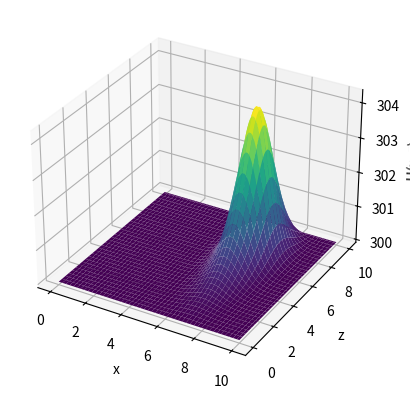

This figure's Python source:
import numpy as np
from dataclasses import dataclass
from matplotlib import pyplot as plt

EPS = 1e-3


@dataclass
class TaskOps:
    """
    Класс параметров задачи
    """
    a1: int | float = 0.0134
    b1: int | float = 1
    c1: int | float = 4.35e-4
    m1: int | float = 1
    # параметры alphai:
    alpha1: int | float = 0.05
    alpha2: int | float = 0.05
    alpha3: int | float = 0.05
    alpha4: int | float = 0.05
    # для отладки геометрические параметры прямоугольника
    a: int | float = 10
    b: int | float = 10

    u0: int | float = 300
    flux0: int | float = 30  # flux - поток при x = 0
    # f0, beta варьируются исходя из условия, чтобы максимум решения
    # уравнения - функции u (x,z) не превышал 3000К
    f0: int | float = 1
    beta: int | float = 1
    # координаты x0, z0 центра распределения функции f(x,z) задаются пользователем.
    x0: int | float = 7
    z0: int | float = 7


@dataclass
class Grid:
    """
    Класс -- хранитель числа узлов, шагов по каждой переменной
    (сетка, крч)
    """
    a: int | float  # по x координате ОС от 0
    n: int
    h_x: int | float

    b: int | float  # по z координате ОА от 0
    k: int
    h_z: int | float

    tau: int | float  # шаг по фиктивному времени


def _lambda():
    """
    Функция λ(x, z) = λ
    """

    return 0.1


def f(x, z, ops: TaskOps):
    """
    Функция f(x, z)
    """
    f0, beta, x0, z0 = ops.f0, ops.beta, ops.x0, ops.z0

    return f0 * np.exp(-beta * ((x - x0) ** 2 + (z - z0) ** 2))


def left_bc(ops: TaskOps):
    """
    Левое краевое условие прогонки (все КУ - 1-го рода)
    """
    u0 = ops.u0

    m_0 = 0
    k_0 = 1
    p_0 = u0

    return k_0, m_0, p_0


def right_bc(ops: TaskOps):
    """
    Правое краевое условие прогонки (все КУ - 1-го рода)
    """
    u0 = ops.u0

    k_n = 0
    m_n = 1
    p_n = u0

    return k_n, m_n, p_n


def right_sweep_by_x(prev_mtr_u, k, grid: Grid, ops: TaskOps):
    """
    Реализация правой прогонки по координате x для локально одномерного метода
    """
    a, b, h_x, h_z, tau = grid.a, grid.b, grid.h_x, grid.h_z, grid.tau

    # Прямой ход
    k_0, m_0, p_0 = left_bc(ops)
    k_n, m_n, p_n = right_bc(ops)

    ksi = [0, -m_0 / k_0]
    eta = [0, p_0 / k_0]

    z_list = np.arange(0, b + h_z, h_z)
    x = h_x
    n = 1

    # фиксируем индексом k строку матрицы
    for i in range(len(prev_mtr_u[0])):
        a_n = 1 / (h_x ** 2)
        d_n = 1 / (h_x ** 2)
        b_n = 2 * a_n + 1 / tau
        f_n = (prev_mtr_u[k][i] / tau + f(x, z_list[k], ops) / (2 * _lambda()))

        ksi.append(d_n / (b_n - a_n * ksi[n]))
        eta.append((a_n * eta[n] + f_n) / (b_n - a_n * ksi[n]))

    n += 1
    x += h_x

    # Обратный ход
    u = [0] * len(prev_mtr_u[0])

    u[-1] = (p_n - k_n * eta[-1]) / (k_n * ksi[-1] + m_n)

    for i in range(len(u) - 2, -1, -1):
        u[i] = ksi[i + 1] * u[i + 1] + eta[i + 1]

    return u


def right_sweep_by_z(prev_mtr_u, n, grid: Grid, ops: TaskOps):
    """
    Реализация правой прогонки для локально одномерного метода
    """
    a, b, h_x, h_z, tau = grid.a, grid.b, grid.h_x, grid.h_z, grid.tau

    # Прямой ход
    k_0, m_0, p_0 = left_bc(ops)
    k_n, m_n, p_n = right_bc(ops)

    ksi = [0, -m_0 / k_0]
    eta = [0, p_0 / k_0]

    x_list = np.arange(0, a + h_x, h_x)
    z = h_z
    _n = 1

    for i in range(len(prev_mtr_u)):
        a_n = 1 / (h_z ** 2)
        d_n = 1 / (h_z ** 2)
        b_n = 2 * a_n + 1 / tau
        f_n = (prev_mtr_u[i][n] / tau + f(x_list[n], z, ops) / (2 * _lambda()))

        ksi.append(d_n / (b_n - a_n * ksi[_n]))
        eta.append((a_n * eta[_n] + f_n) / (b_n - a_n * ksi[_n]))

        _n += 1
        z += h_z

    # Обратный ход
    u = [0] * len(prev_mtr_u)

    u[-1] = (p_n - k_n * eta[-1]) / (k_n * ksi[-1] + m_n)

    for i in range(len(u) - 2, -1, -1):
        u[i] = ksi[i + 1] * u[i + 1] + eta[i + 1]

    return u


def is_small_diff(prev_layer, cur_layer):
    """
    Введя фиктивное время, нужно наблюдать, когда при очередном поиске решения
    значения функции на текущем слое будут отличаться от решения, полученного
    на предыдущем слое, на заданное eps
    """
    eps = 1e-3

    for i in range(len(prev_layer)):
        for j in range(len(prev_layer[0])):
            if abs((cur_layer[i][j] - prev_layer[i][j]) / prev_layer[i][j]) >= eps:
                return False

    return True


def solve(prev_mtr_u: list[list[int | float]], grid: Grid, ops: TaskOps):
    """
    Функция поиска текущего решения (реализация локально одномерного метода)
    """
    k, n = grid.k, grid.n
    u0 = ops.u0

    tmp_mtr_u = []  # значения на промежуточном слое

    # прогонка для каждого k
    for i in range(1, k):
        tmp_u = right_sweep_by_x(prev_mtr_u, i, grid, ops)
        tmp_mtr_u.append(tmp_u)

    tmp_mtr_u.insert(0, [u0 for _ in range(n + 1)])
    tmp_mtr_u.append([u0 for _ in range(n + 1)])

    curr_mtr_u = []  # значения на новом слое

    # прогонка для каждого n
    for i in range(1, n):
        curr_u = right_sweep_by_z(tmp_mtr_u, i, grid, ops)
        curr_mtr_u.append(curr_u)

    curr_mtr_u.insert(0, [u0 for _ in range(k + 1)])
    curr_mtr_u.append([u0 for _ in range(k + 1)])

    np_matrix = np.array(curr_mtr_u)
    transposed = list(np_matrix.T)

    return transposed


def get_solve(grid: Grid, ops: TaskOps):
    """
    Функция получения ВСЕГО решения
    """
    u0 = ops.u0

    n, k = grid.n, grid.k

    x_list = np.linspace(0, ops.a, n + 1)
    z_list = np.linspace(0, ops.b, k + 1)

    # хз почему в начальный фиктивный момент времени вся матрица u0
    prev_mtr_u = [[u0 for _ in range(n + 1)] for _ in range(k + 1)]  # предыдущий слой (на котором все известно)

    curr_mtr_u = solve(prev_mtr_u, grid, ops)  # значения, полученные на текущем слое

    c = 0

    while not is_small_diff(prev_mtr_u, curr_mtr_u):
        prev_mtr_u = curr_mtr_u
        curr_mtr_u = solve(prev_mtr_u, grid, ops)

        print(f"ИТЕРАЦИЯ НОМЕР {c + 1}")
        c += 1

    return x_list, z_list, curr_mtr_u


def get_optimal_h_x(grid: Grid, ops: TaskOps):
    """
    Метод для получения оптимального шага по координате
    """
    h_x = 1  # начальный шаг по координате

    count = 0
    while True:

        grid.h_x = h_x
        grid.n = int(ops.a / grid.h_x)
        x_lst, z_lst, u_res = get_solve(grid, ops)
        t_h = dict(zip(x_lst, u_res[len(u_res) // 2]))

        grid.h_x = h_x / 2
        grid.n = int(ops.a / grid.h_x)
        _x, z, u_res = get_solve(grid, ops)
        t_h_half_2 = dict(zip(_x, u_res[len(u_res) // 2]))

        cnt = 0

        for x in t_h.keys():
            error = abs((t_h[x] - t_h_half_2[x]) / t_h_half_2[x])

            if error < EPS:
                cnt += 1

        if cnt == len(x_lst):
            break

        h_x /= 2

        print(f"итерация №{count + 1}")
        count += 1

    return h_x


def main() -> None:
    """
    Главная функция
    """
    ops = TaskOps()
    n = 1000  # число узлов по x (на деле узлов n + 1)
    h_x = ops.a / n  # шаг по координате
    k = 100  # число узлов по z (на деле узлов k + 1)
    h_z = ops.b / k

    print(f"h_x = {h_x}, h_z = {h_z}")

    grid = Grid(ops.a, n, h_x, ops.b, k, h_z, tau=2)

    x, z, u_res = get_solve(grid, ops)

    X, Y = np.meshgrid(x, z)

    farr = np.array([np.array(T_m) for T_m in u_res])
    fig = plt.figure()
    ax = fig.add_subplot(111, projection="3d")
    ax.plot_surface(X, Y, farr, cmap="viridis")

    ax.set_xlabel("x")
    ax.set_ylabel("z")
    ax.set_zlabel("U(x, z)")
    plt.show()

    # plt.imshow(u_res, cmap='viridis')
    # plt.colorbar()
    # plt.show()

    # x, z, u_res = get_solve(grid, ops)
    #
    # # одномерные графики при фиксированном x
    # for i in range(len(x)):
    #     if i % 10 == 0:
    #         u_z = []
    #         for j in range(len(z)):
    #             u_z.append(u_res[j][i])
    #         plt.plot(z, u_z, label=f"x = {i // 10}")
    #         plt.xlabel("z")
    #         plt.ylabel("u")
    #         plt.legend()
    # plt.show()
    #
    # # одномерные графики при фиксированном z
    # for i in range(k):
    #     if i % 10 == 0:
    #         u_x = u_res[i]
    #         plt.plot(x, u_x, label=f"z = {i // 10}")
    #         plt.xlabel("x")
    #         plt.ylabel("u")
    #         plt.legend()
    # plt.show()


if __name__ == '__main__':
    main()
